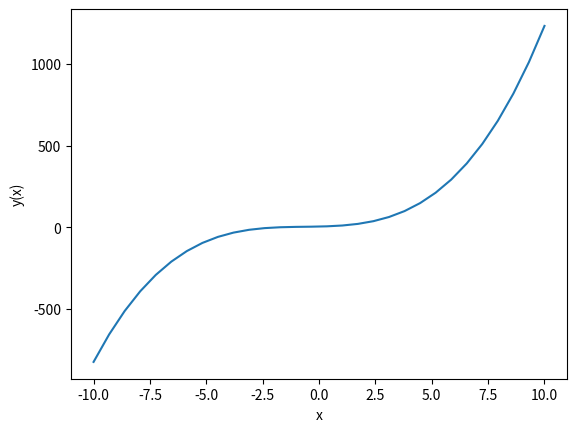

Recreate this plot in Python.
"""
-剑衣沉沉晚霞归，酒杖津津神仙来-
# !/usr/bin/env python3
# -*- coding: UTF-8 -*-
[redacted]
@file:20201022_plot1.py
"""

import matplotlib.pyplot as plt
import numpy as np

# 以自然数序列作为多项式的系数，使用poly1d函数创建多项式
func = np.poly1d(np.array([1, 2, 3, 4]).astype(float))
# 使用numpy的linspace函数创建x轴的数值，在-10到10之间产生30个均匀分布的值
x = np.linspace(-10, 10, 30)
# 计算在第一步中创建的多项式的值
y = func(x)
# 调用plot函数，不会立刻显示函数图像
plt.plot(x, y)
# 使用xlable函数添加x轴标签
plt.xlabel('x')
# 使用ylabel函数添加y轴标签
plt.ylabel('y(x)')
# 调用show函数显示函数图像
plt.show()

if __name__ == '__main__':
    pass